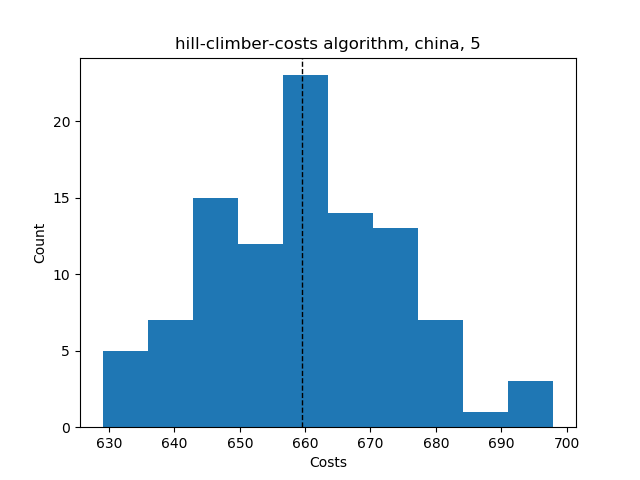

Source data for this figure (header and first rows):
Try No, Score, Even Distribution Score, Cheapest Station, Costs, Amount of Stations, Lowest price, Highest price, Mean price, Lowest distribution, Highest distribution, Mean distribution, Average Time, Fails, How many Stations
0, {'1': 10, '2': 8, '3': 7, '4': 5, '5': 1…, 12.8, 2, 648, 5, , , , , , , , , 
1, {'1': 9, '2': 10, '3': 7, '4': 3, '5': 2…, 14.8, 2, 658, 5, , , , , , , , , 
2, {'1': 10, '2': 7, '3': 6, '4': 5, '5': 3…, 9.2, 2, 679, 5, , , , , , , , , 
3, {'1': 11, '2': 8, '3': 7, '4': 4, '5': 1…, 14.8, 2, 644, 5, , , , , , , , , 
4, {'1': 8, '2': 9, '3': 6, '4': 6, '5': 2,…, 9.2, 2, 667, 5, , , , , , , , , 
5, {'1': 10, '2': 8, '3': 5, '4': 6, '5': 2…, 11.2, 2, 663, 5, , , , , , , , , 
6, {'1': 9, '2': 10, '3': 6, '4': 3, '5': 3…, 13.2, 2, 673, 5, , , , , , , , , 
7, {'1': 9, '2': 8, '3': 8, '4': 6, '5': 0,…, 3.5, 2, 637, 4, , , , , , , , , 
8, {'1': 10, '2': 8, '3': 6, '4': 6, '5': 1…, 11.2, 2, 650, 5, , , , , , , , , 
9, {'1': 12, '2': 7, '3': 6, '4': 4, '5': 2…, 13.2, 2, 658, 5, , , , , , , , , 
10, {'1': 8, '2': 7, '3': 11, '4': 4, '5': 1…, 14.8, 2, 644, 5, , , , , , , , , 
11, {'1': 9, '2': 7, '3': 7, '4': 7, '5': 1,…, 10.4, 2, 655, 5, , , , , , , , , 
12, {'1': 8, '2': 8, '3': 8, '4': 5, '5': 2,…, 10.8, 2, 667, 5, , , , , , , , , 
13, {'1': 10, '2': 8, '3': 9, '4': 3, '5': 1…, 16.8, 2, 643, 5, , , , , , , , , 
14, {'1': 9, '2': 8, '3': 8, '4': 5, '5': 1,…, 12.8, 2, 650, 5, , , , , , , , , 
15, {'1': 10, '2': 7, '3': 7, '4': 6, '5': 1…, 10.8, 2, 651, 5, , , , , , , , , 
16, {'1': 8, '2': 10, '3': 7, '4': 4, '5': 2…, 12.8, 2, 661, 5, , , , , , , , , 
17, {'1': 9, '2': 8, '3': 6, '4': 5, '5': 3,…, 9.2, 2, 680, 5, , , , , , , , , 
18, {'1': 9, '2': 10, '3': 5, '4': 5, '5': 2…, 13.2, 2, 662, 5, , , , , , , , , 
19, {'1': 11, '2': 9, '3': 4, '4': 4, '5': 3…, 15.2, 2, 673, 5, , , , , , , , , 
20, {'1': 11, '2': 7, '3': 7, '4': 5, '5': 1…, 12.8, 2, 647, 5, , , , , , , , , 
21, {'1': 11, '2': 7, '3': 5, '4': 5, '5': 3…, 11.2, 2, 677, 5, , , , , , , , , 
22, {'1': 11, '2': 9, '3': 6, '4': 4, '5': 1…, 15.2, 2, 643, 5, , , , , , , , , 
23, {'1': 9, '2': 9, '3': 6, '4': 5, '5': 2,…, 11.2, 2, 664, 5, , , , , , , , , 
24, {'1': 13, '2': 8, '3': 6, '4': 3, '5': 1…, 17.2, 2, 638, 5, , , , , , , , , 
25, {'1': 9, '2': 7, '3': 7, '4': 6, '5': 2,…, 8.8, 2, 668, 5, , , , , , , , , 
26, {'1': 9, '2': 9, '3': 6, '4': 5, '5': 2,…, 11.2, 2, 664, 5, , , , , , , , , 
27, {'1': 9, '2': 9, '3': 6, '4': 5, '5': 2,…, 11.2, 2, 664, 5, , , , , , , , , 
28, {'1': 8, '2': 9, '3': 7, '4': 4, '5': 3,…, 10.8, 2, 678, 5, , , , , , , , , 
29, {'1': 11, '2': 8, '3': 6, '4': 4, '5': 2…, 13.2, 2, 659, 5, , , , , , , , , 
30, {'1': 8, '2': 7, '3': 10, '4': 3, '5': 3…, 12.8, 2, 674, 5, , , , , , , , , 
31, {'1': 8, '2': 8, '3': 8, '4': 4, '5': 3,…, 10.8, 2, 680, 5, , , , , , , , , 
32, {'1': 10, '2': 7, '3': 7, '4': 5, '5': 2…, 10.8, 2, 664, 5, , , , , , , , , 
33, {'1': 8, '2': 10, '3': 7, '4': 4, '5': 2…, 12.8, 2, 661, 5, , , , , , , , , 
34, {'1': 9, '2': 8, '3': 10, '4': 3, '5': 1…, 16.8, 2, 643, 5, , , , , , , , , 
35, {'1': 8, '2': 8, '3': 9, '4': 6, '5': 0,…, 3.5, 2, 637, 4, , , , , , , , , 
36, {'1': 8, '2': 7, '3': 7, '4': 4, '5': 5,…, 6.8, 2, 698, 5, , , , , , , , , 
37, {'1': 12, '2': 7, '3': 7, '4': 4, '5': 1…, 14.8, 2, 643, 5, , , , , , , , , 
38, {'1': 9, '2': 9, '3': 7, '4': 5, '5': 1,…, 12.8, 2, 649, 5, , , , , , , , , 
39, {'1': 11, '2': 7, '3': 5, '4': 5, '5': 3…, 11.2, 2, 677, 5, , , , , , , , , 
40, {'1': 9, '2': 8, '3': 9, '4': 2, '5': 3,…, 14.8, 2, 660, 5, , , , , , , , , 
41, {'1': 8, '2': 9, '3': 8, '4': 3, '5': 3,…, 12.8, 2, 676, 5, , , , , , , , , 
42, {'1': 9, '2': 8, '3': 8, '4': 5, '5': 1,…, 12.8, 2, 650, 5, , , , , , , , , 
43, {'1': 8, '2': 8, '3': 7, '4': 7, '5': 1,…, 10.4, 2, 656, 5, , , , , , , , , 
44, {'1': 9, '2': 8, '3': 7, '4': 5, '5': 2,…, 10.8, 2, 665, 5, , , , , , , , , 
45, {'1': 10, '2': 8, '3': 7, '4': 5, '5': 1…, 12.8, 2, 648, 5, , , , , , , , , 
46, {'1': 12, '2': 7, '3': 5, '4': 4, '5': 3…, 13.2, 2, 673, 5, , , , , , , , , 
47, {'1': 8, '2': 8, '3': 9, '4': 5, '5': 1,…, 12.8, 2, 650, 5, , , , , , , , , 
48, {'1': 10, '2': 6, '3': 7, '4': 4, '5': 4…, 9.2, 2, 692, 5, , , , , , , , , 
49, {'1': 12, '2': 7, '3': 5, '4': 3, '5': 4…, 13.2, 2, 673, 5, , , , , , , , , 
50, {'1': 9, '2': 9, '3': 6, '4': 4, '5': 3,…, 11.2, 2, 677, 5, , , , , , , , , 
51, {'1': 9, '2': 8, '3': 7, '4': 5, '5': 2,…, 10.8, 2, 665, 5, , , , , , , , , 
52, {'1': 10, '2': 10, '3': 7, '4': 4, '5': …, 9.0, 2, 629, 4, , , , , , , , , 
53, {'1': 11, '2': 9, '3': 7, '4': 2, '5': 2…, 16.8, 2, 654, 5, , , , , , , , , 
54, {'1': 9, '2': 8, '3': 7, '4': 4, '5': 3,…, 10.8, 2, 678, 5, , , , , , , , , 
55, {'1': 9, '2': 9, '3': 6, '4': 5, '5': 2,…, 11.2, 2, 664, 5, , , , , , , , , 
56, {'1': 11, '2': 9, '3': 5, '4': 4, '5': 2…, 15.2, 2, 658, 5, , , , , , , , , 
57, {'1': 12, '2': 8, '3': 8, '4': 2, '5': 1…, 18.8, 2, 638, 5, , , , , , , , , 
58, {'1': 12, '2': 8, '3': 6, '4': 4, '5': 1…, 15.2, 2, 642, 5, , , , , , , , , 
59, {'1': 10, '2': 7, '3': 8, '4': 4, '5': 2…, 12.8, 2, 661, 5, , , , , , , , , 
... 41 more rows
